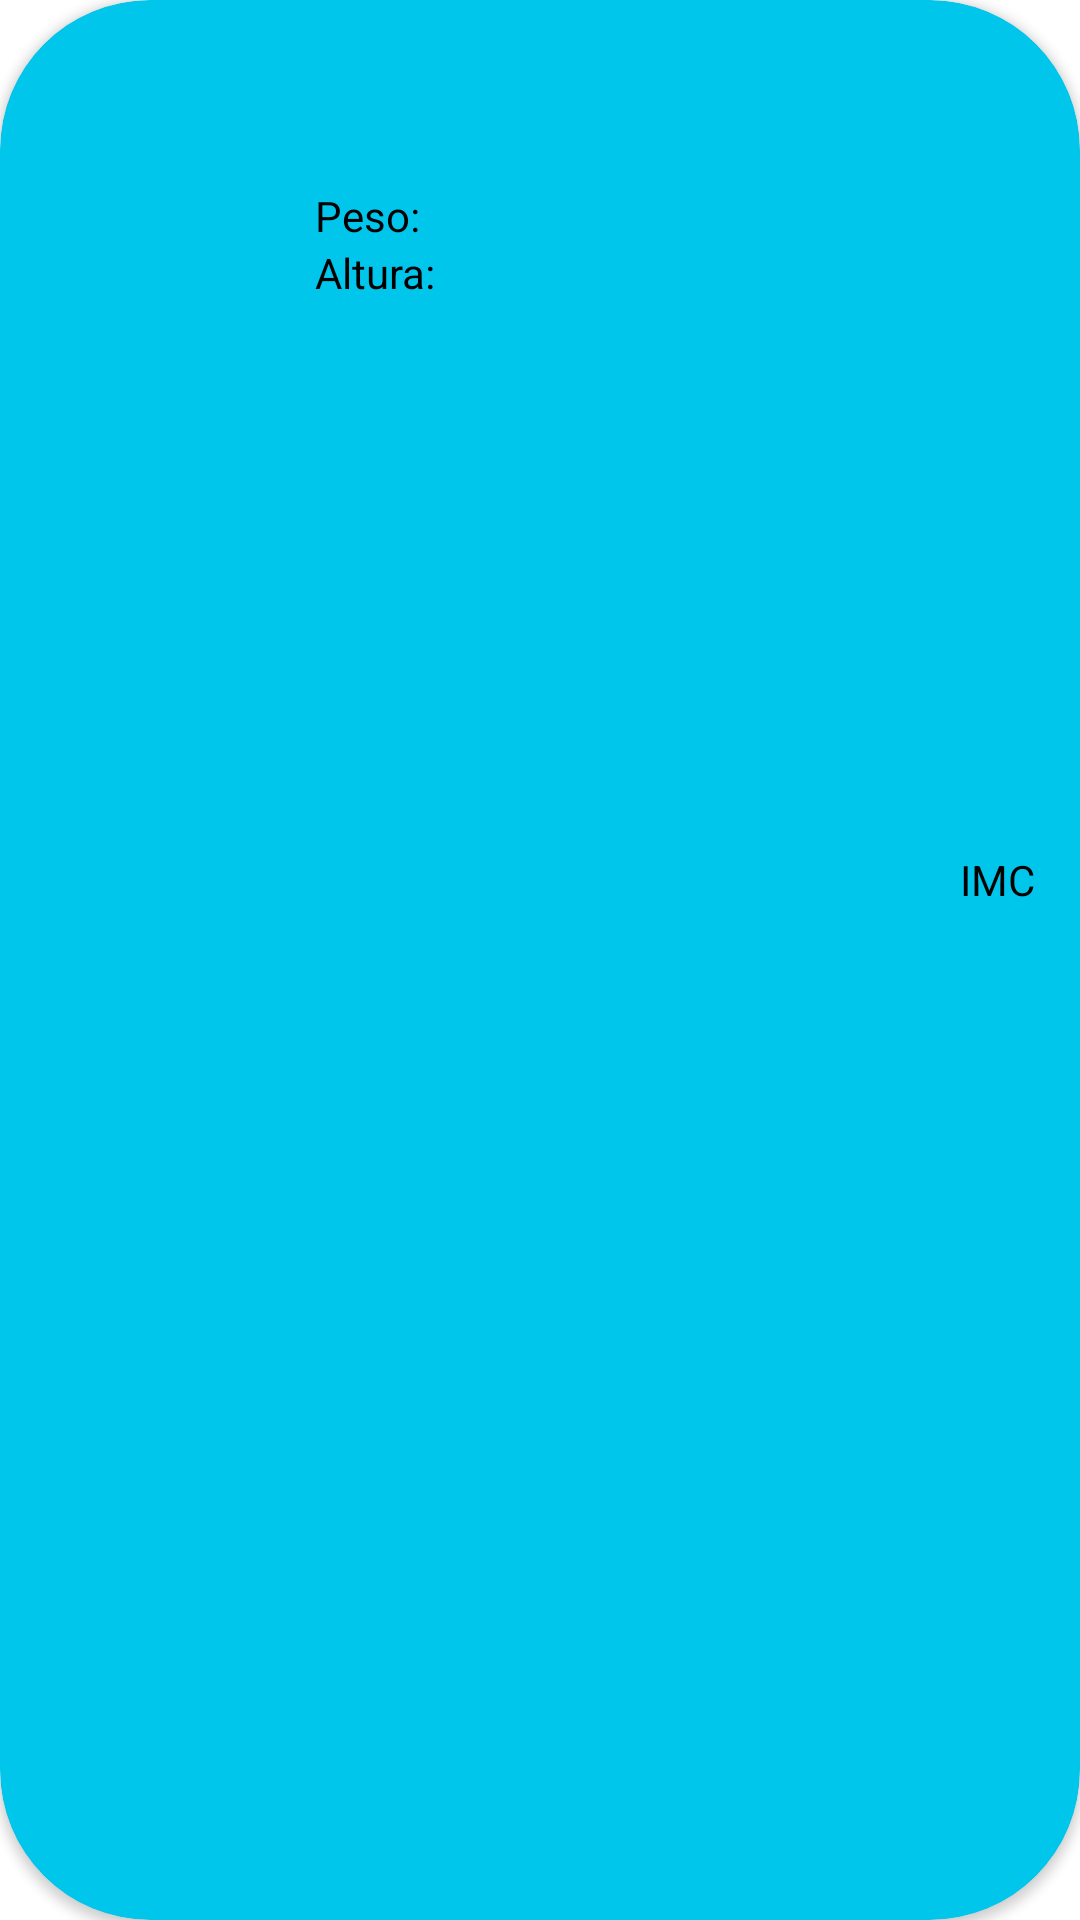

This screen was rendered from an Android layout file. Write that file and the resources it references.
<!-- AndroidManifest.xml: application theme Theme.MyIMCv3 -->
<!-- res/layout/data_model.xml -->
<?xml version="1.0" encoding="utf-8"?>
<androidx.cardview.widget.CardView xmlns:android="http://schemas.android.com/apk/res/android"
    xmlns:tools="http://schemas.android.com/tools"
    android:layout_width="match_parent"
    android:layout_height="120dp"
    xmlns:app="http://schemas.android.com/apk/res-auto"
    android:padding="10dp"
    app:cardCornerRadius="50dp"
    app:cardBackgroundColor="#00C6EC"
    android:layout_marginBottom="5dp"
    android:id="@+id/cvTodo">

    <RelativeLayout
        android:layout_margin="5dp"
        android:id="@+id/rLayout"
        android:layout_height="match_parent"
        android:layout_width="match_parent">

        <LinearLayout
            android:id="@+id/llFecha"
            android:layout_width="100dp"
            android:layout_height="match_parent"
            android:gravity="center"
            android:orientation="vertical">

            <TextView
                android:id="@+id/twMonth"
                android:layout_gravity="center"
                android:layout_width="wrap_content"
                android:layout_height="wrap_content"
                android:textSize="17dp"
                android:text=""
                android:textStyle="bold"/>

            <TextView
                android:id="@+id/twDay"
                android:layout_width="wrap_content"
                android:layout_height="wrap_content"
                android:layout_gravity="center"
                android:text=""
                android:textSize="40dp"
                android:textStyle="bold" />

            <TextView
                android:id="@+id/twAge"
                android:layout_gravity="center"
                android:layout_width="wrap_content"
                android:layout_height="wrap_content"
                android:textSize="20dp"
                android:text=""
                android:textStyle="bold" />
        </LinearLayout>

        <LinearLayout
            android:layout_width="wrap_content"
            android:layout_height="match_parent"
            android:orientation="vertical"
            android:layout_toEndOf="@+id/llFecha">

            <TextView
                android:id="@+id/twIndex"
                android:layout_width="wrap_content"
                android:layout_height="wrap_content"
                android:textSize="20dp"
                android:text="" />

            <TextView
                android:id="@+id/twGenre"
                android:layout_width="wrap_content"
                android:layout_height="wrap_content"
                android:textSize="15dp"
                android:text="" />

            <LinearLayout
                android:layout_width="wrap_content"
                android:layout_height="wrap_content"
                android:layout_marginTop="10dp">

                <TextView
                    android:layout_width="wrap_content"
                    android:layout_height="wrap_content"
                    android:text="@string/peso2"/>
                <TextView
                    android:id="@+id/twPesoRv"
                    android:layout_width="wrap_content"
                    android:layout_height="wrap_content"/>
            </LinearLayout>

            <LinearLayout
                android:layout_width="wrap_content"
                android:layout_height="wrap_content">

                <TextView
                    android:layout_width="wrap_content"
                    android:layout_height="wrap_content"
                    android:text="@string/altura2"
                    tools:ignore="TextContrastCheck" />
                <TextView
                    android:id="@+id/twAlturaRv"
                    android:layout_width="wrap_content"
                    android:layout_height="wrap_content"/>
            </LinearLayout>
        </LinearLayout>

        <LinearLayout
            android:layout_width="wrap_content"
            android:layout_height="match_parent"
            android:layout_alignParentEnd="true"
            android:layout_marginRight="10dp"
            android:gravity="center"
            android:orientation="vertical">

            <TextView
                android:id="@+id/twIMC"
                android:layout_gravity="center"
                android:layout_width="wrap_content"
                android:layout_height="wrap_content"
                android:text="@string/imc" />

            <TextView
                android:id="@+id/twCalc"
                android:layout_gravity="center"
                android:layout_width="wrap_content"
                android:layout_height="wrap_content"
                android:textSize="40dp"
                android:maxLength="5"
                android:text=""
                android:textStyle="bold"/>
        </LinearLayout>
    </RelativeLayout>
</androidx.cardview.widget.CardView>
<!-- resources referenced by this layout -->
<resources>
  <string name="altura2">Altura: </string>
  <string name="imc">IMC</string>
  <string name="peso2">Peso: </string>
  <style name="Theme.MyIMCv3" parent="Theme.MaterialComponents.DayNight.DarkActionBar">
          
          <item name="colorPrimary">#00ABDF</item>
          <item name="colorPrimaryVariant">@color/black</item>
          <item name="colorOnPrimary">@color/white</item>
          
          <item name="colorSecondary">#77DFFF</item>
          <item name="colorSecondaryVariant">#FFFFFF</item>
          <item name="colorOnSecondary">@color/black</item>
          
          <item name="android:statusBarColor">?attr/colorPrimaryVariant</item>
          
          <item name="android:textColor">@color/black</item>
          <item name="android:textColorHint">@color/black</item>
  
      </style>
  <color name="black">#FF000000</color>
  <color name="white">#FFFFFFFF</color>
</resources>
